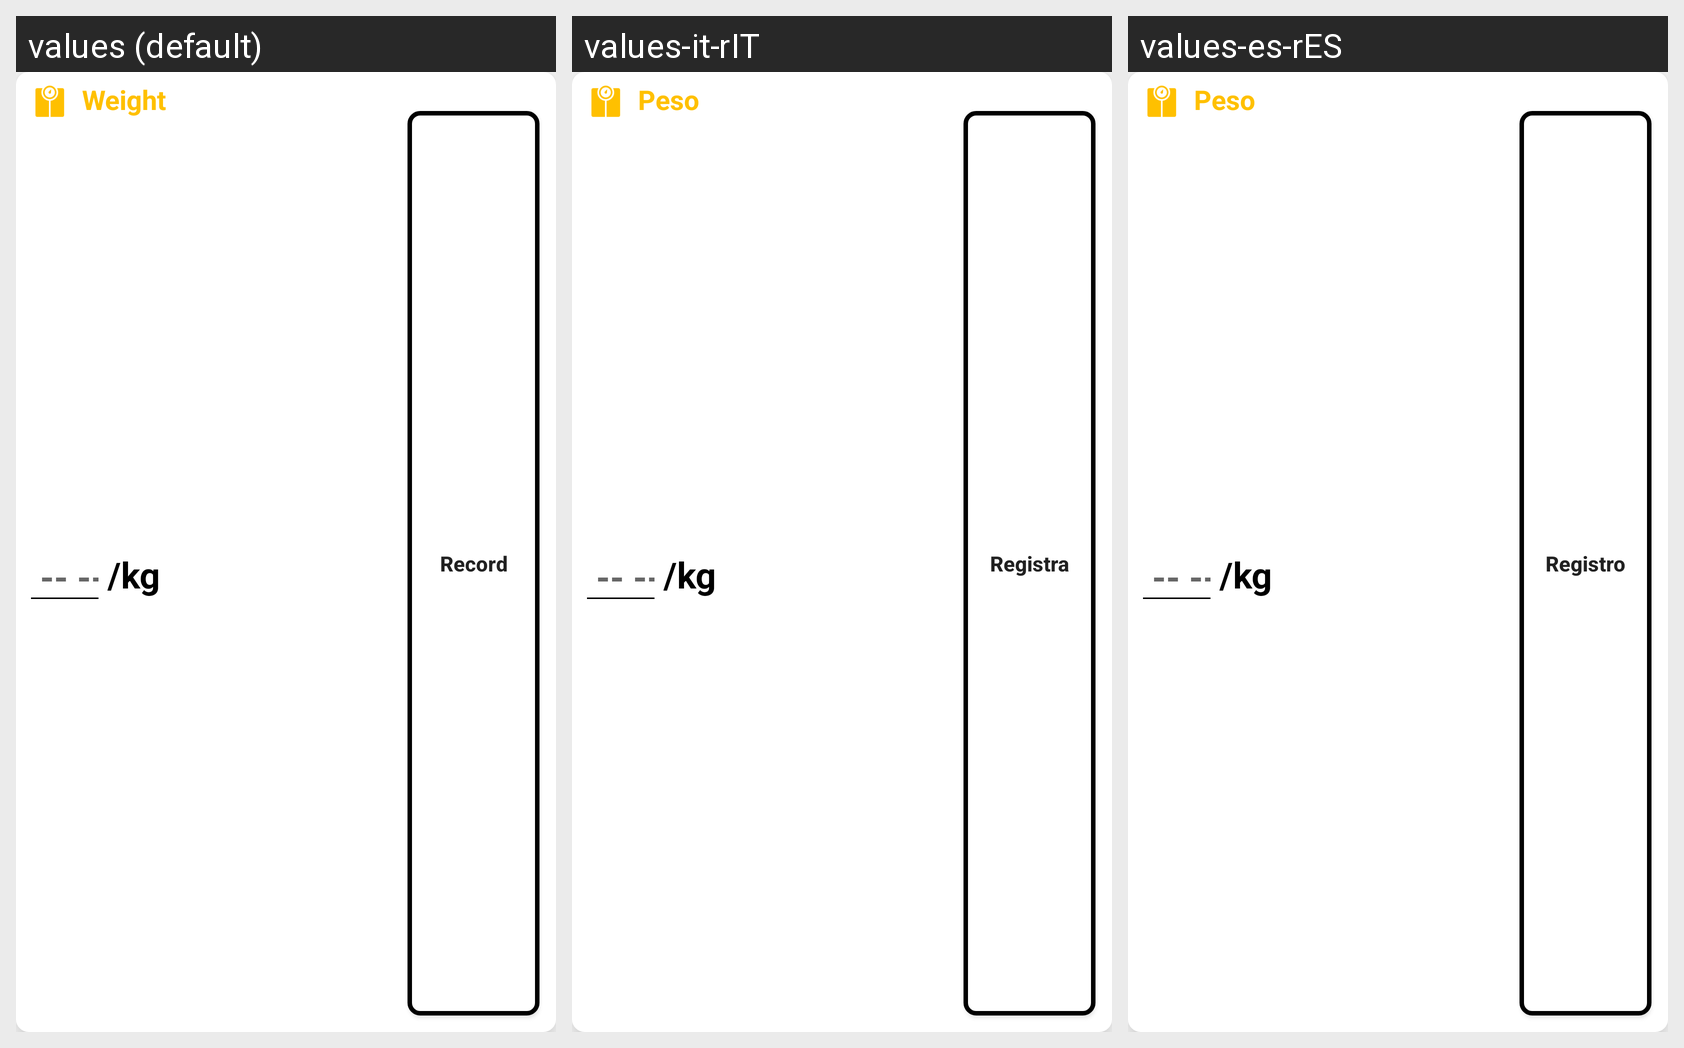

Locale-by-locale string values for the Android screen shown in this grid:
Android screen res/layout/weight_widget_layout.xml rendered under 3 locales, left to right: values (default), values-it-rIT, values-es-rES. Device: Nexus 5 (rendered at 1080×1920; each locale shown at half size, 540×960, under a caption strip naming it); theme AppTheme.
Other locales in the repository, not shown: values-de-rDE, values-fr-rFR, values-pt-rPT.
Strings drawn on this screen, with the default value and each locale's value (text and hints the layout hard-codes, and strings that could not be matched under every locale, appear in the picture but are not listed):

record
  values: Record
  values-it-rIT: Registra
  values-es-rES: Registro

weight
  values: Weight
  values-it-rIT: Peso
  values-es-rES: Peso
